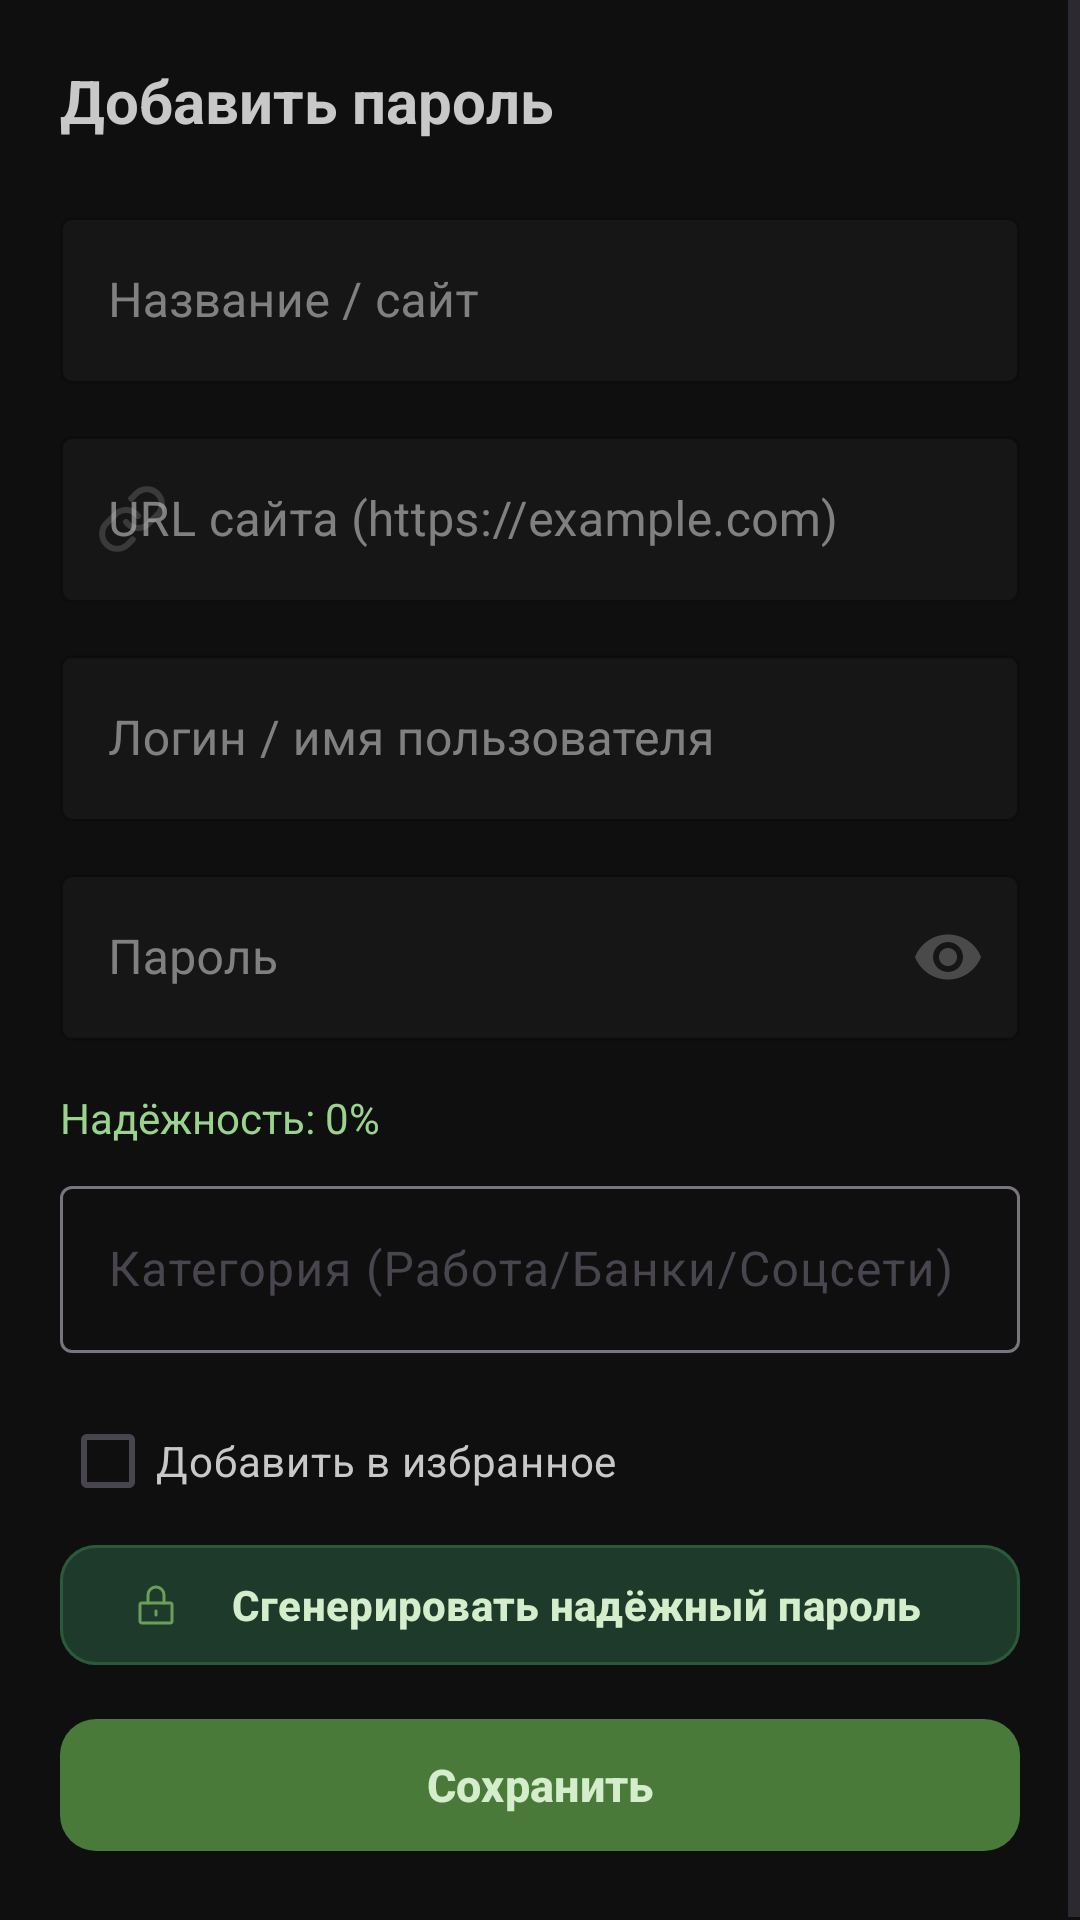

Write the Android layout XML for this screen, with the resource values it uses.
<!-- AndroidManifest.xml: application theme Theme.Mypassword -->
<!-- res/layout/activity_dialog_password.xml -->
<?xml version="1.0" encoding="utf-8"?>
<ScrollView xmlns:android="http://schemas.android.com/apk/res/android"
    xmlns:app="http://schemas.android.com/apk/res-auto"
    android:layout_width="match_parent"
    android:layout_height="match_parent"
    android:background="#0f0f0f"
    android:fillViewport="true">
    <LinearLayout
        android:layout_width="match_parent"
        android:layout_height="wrap_content"
        android:orientation="vertical"
        android:padding="20dp">

        <TextView
            android:layout_width="wrap_content"
            android:layout_height="wrap_content"
            android:text="Добавить пароль"
            android:textColor="#c8c8c8"
            android:textSize="20sp"
            android:textStyle="bold"
            android:layout_marginBottom="20dp" />

        <com.google.android.material.textfield.TextInputLayout
            android:layout_width="match_parent"
            android:layout_height="wrap_content"
            android:layout_marginBottom="12dp"
            app:boxStrokeColor="#2a2a2a"
            app:boxBackgroundColor="#161616"
            app:hintTextColor="#4a4a4a"
            app:boxBackgroundMode="outline"
            app:cornerRadius="10dp"
            style="@style/Widget.MaterialComponents.TextInputLayout.OutlinedBox">
            <com.google.android.material.textfield.TextInputEditText
                android:id="@+id/etSite"
                android:layout_width="match_parent"
                android:layout_height="wrap_content"
                android:hint="Название / сайт"
                android:textColor="#c8c8c8"
                android:textColorHint="#3a3a3a"
                android:minHeight="48dp"
                android:inputType="text" />
        </com.google.android.material.textfield.TextInputLayout>

        <com.google.android.material.textfield.TextInputLayout
            android:layout_width="match_parent"
            android:layout_height="wrap_content"
            android:layout_marginBottom="12dp"
            app:boxStrokeColor="#2a2a2a"
            app:boxBackgroundColor="#161616"
            app:hintTextColor="#4a4a4a"
            app:boxBackgroundMode="outline"
            app:cornerRadius="10dp"
            app:startIconDrawable="@drawable/ic_link"
            app:startIconTint="#3a3a3a"
            style="@style/Widget.MaterialComponents.TextInputLayout.OutlinedBox">

            <com.google.android.material.textfield.TextInputEditText
                android:id="@+id/etWebsiteUrl"
                android:layout_width="match_parent"
                android:layout_height="wrap_content"
                android:hint="URL сайта (https://example.com)"
                android:imeOptions="actionNext"
                android:inputType="textUri"
                android:minHeight="48dp"
                android:textColor="#c8c8c8"
                android:textColorHint="#3a3a3a" />
        </com.google.android.material.textfield.TextInputLayout>

        <com.google.android.material.textfield.TextInputLayout
            android:layout_width="match_parent"
            android:layout_height="wrap_content"
            android:layout_marginBottom="12dp"
            app:boxStrokeColor="#2a2a2a"
            app:boxBackgroundColor="#161616"
            app:hintTextColor="#4a4a4a"
            app:boxBackgroundMode="outline"
            app:cornerRadius="10dp"
            style="@style/Widget.MaterialComponents.TextInputLayout.OutlinedBox">
            <com.google.android.material.textfield.TextInputEditText
                android:id="@+id/etLogin"
                android:layout_width="match_parent"
                android:layout_height="wrap_content"
                android:hint="Логин / имя пользователя"
                android:textColor="#c8c8c8"
                android:textColorHint="#3a3a3a"
                android:minHeight="48dp"
                android:inputType="textEmailAddress" />
        </com.google.android.material.textfield.TextInputLayout>

        <com.google.android.material.textfield.TextInputLayout
            android:layout_width="match_parent"
            android:layout_height="wrap_content"
            android:layout_marginBottom="16dp"
            app:boxStrokeColor="#2a2a2a"
            app:boxBackgroundColor="#161616"
            app:hintTextColor="#4a4a4a"
            app:boxBackgroundMode="outline"
            app:cornerRadius="10dp"
            app:passwordToggleEnabled="true"
            app:passwordToggleTint="#4a4a4a"
            style="@style/Widget.MaterialComponents.TextInputLayout.OutlinedBox">
            <com.google.android.material.textfield.TextInputEditText
                android:id="@+id/etPassword"
                android:layout_width="match_parent"
                android:layout_height="wrap_content"
                android:hint="Пароль"
                android:inputType="textPassword"
                android:textColor="#c8c8c8"
                android:textColorHint="#3a3a3a"
                android:minHeight="48dp" />
        </com.google.android.material.textfield.TextInputLayout>

        
        <TextView
            android:id="@+id/tvStrength"
            android:layout_width="wrap_content"
            android:layout_height="wrap_content"
            android:text="Надёжность: 0%"
            android:textColor="#9ad38c"
            android:layout_marginBottom="8dp" />

        <com.google.android.material.textfield.TextInputLayout
            android:layout_width="match_parent"
            android:layout_height="wrap_content"
            android:layout_marginBottom="12dp"
            app:boxBackgroundMode="outline">
            <com.google.android.material.textfield.TextInputEditText
                android:id="@+id/etCategory"
                android:layout_width="match_parent"
                android:layout_height="wrap_content"
                android:hint="Категория (Работа/Банки/Соцсети)" />
        </com.google.android.material.textfield.TextInputLayout>

        <CheckBox
            android:id="@+id/cbFavorite"
            android:layout_width="wrap_content"
            android:layout_height="wrap_content"
            android:text="Добавить в избранное"
            android:textColor="#c8c8c8" />

        <com.google.android.material.button.MaterialButton
            android:id="@+id/btnGeneratePassword"
            android:layout_width="match_parent"
            android:layout_height="48dp"
            android:layout_marginBottom="10dp"
            android:text="Сгенерировать надёжный пароль"
            android:textSize="14sp"
            android:textColor="#d4edca"
            android:textStyle="bold"
            app:backgroundTint="#1e3a2a"
            app:strokeColor="#2a5a3a"
            app:strokeWidth="1dp"
            app:cornerRadius="12dp"
            app:icon="@drawable/ic_lock"
            app:iconTint="#6b9e5a"
            app:iconSize="16dp"
            app:iconPadding="8dp" />

        <com.google.android.material.button.MaterialButton
            android:id="@+id/btnSave"
            android:layout_width="match_parent"
            android:layout_height="52dp"
            android:text="Сохранить"
            android:textSize="15sp"
            android:textColor="#d4edca"
            android:textStyle="bold"
            app:backgroundTint="#4a7a3a"
            app:cornerRadius="12dp" />
    </LinearLayout>
</ScrollView>
<!-- resources referenced by this layout -->
<resources>
  <!-- drawable ic_link (drawable) -->
  <?xml version="1.0" encoding="utf-8"?>
  <vector xmlns:android="http://schemas.android.com/apk/res/android"
      android:width="24dp"
      android:height="24dp"
      android:viewportWidth="24"
      android:viewportHeight="24">
      <path
          android:fillColor="@android:color/transparent"
          android:strokeColor="#9CBA7F"
          android:strokeWidth="2"
          android:strokeLineCap="round"
          android:strokeLineJoin="round"
          android:pathData="M10,13a5,5 0,0 0,7.54 0.54l3,-3a5,5 0,0 0,-7.07 -7.07l-1.72,1.71" />
      <path
          android:fillColor="@android:color/transparent"
          android:strokeColor="#9CBA7F"
          android:strokeWidth="2"
          android:strokeLineCap="round"
          android:strokeLineJoin="round"
          android:pathData="M14,11a5,5 0,0 0,-7.54 -0.54l-3,3a5,5 0,0 0,7.07 7.07l1.71,-1.71" />
  </vector>
  <!-- drawable ic_lock (drawable) -->
  <?xml version="1.0" encoding="utf-8"?>
  <vector xmlns:android="http://schemas.android.com/apk/res/android"
      android:width="64dp"
      android:height="64dp"
      android:viewportWidth="24"
      android:viewportHeight="24">
      <path
          android:strokeColor="#9CBA7F"
          android:strokeWidth="1.5"
          android:strokeLineCap="round"
          android:fillColor="@android:color/transparent"
          android:pathData="M8,11V7a4,4 0,0 1,8 0v4" />
      <path
          android:strokeColor="#9CBA7F"
          android:strokeWidth="1.5       "
          android:strokeLineCap="round"
          android:strokeLineJoin="round"
          android:fillColor="@android:color/transparent"
          android:pathData="M5,11h14a1,1 0,0 1,1 1v8a1,1 0,0 1,-1 1H5a1,1 0,0 1,-1 -1v-8a1,1 0,0 1,1 -1z" />
      <path
          android:strokeColor="#9CBA7F"
          android:strokeWidth="1.5"
          android:strokeLineCap="round"
          android:fillColor="@android:color/transparent"
          android:pathData="M12,15v2" />
  
  </vector>
  <style name="Theme.Mypassword" parent="Base.Theme.Mypassword" />
  <style name="Base.Theme.Mypassword" parent="Theme.Material3.DayNight.NoActionBar">
          <item name="colorPrimary">#4a7a3a</item>
          <item name="colorOnPrimary">#d4edca</item>
          <item name="colorSurface">#161616</item>
          <item name="colorOnSurface">#c8c8c8</item>
          <item name="android:windowBackground">#0f0f0f</item>
          <item name="android:textColorHint">#3a3a3a</item>
          <item name="android:editTextColor">#c8c8c8</item>
          <item name="colorControlActivated">#6b9e5a</item>
          <item name="colorControlHighlight">#1e3a2a</item>
      </style>
</resources>
